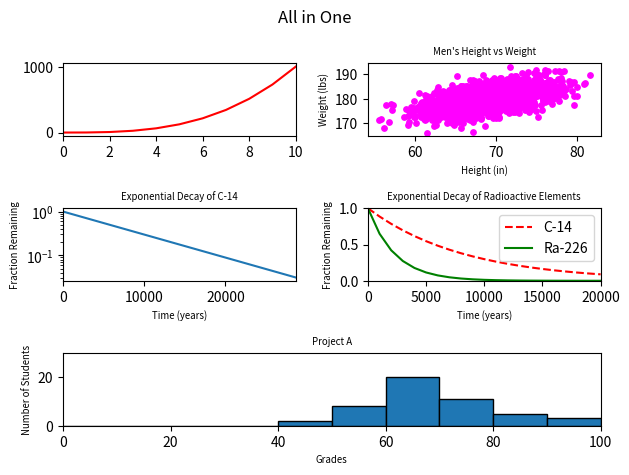

The script that saved this image:
#!/usr/bin/env python3
import numpy as np
import matplotlib.pyplot as plt

fig = plt.figure()
plt.suptitle('All in One')

fig.add_subplot(321)
y0 = np.arange(0, 11) ** 3
plt.xlim(0, 10)
plt.plot(y0, color='red')

fig.add_subplot(322)
mean = [69, 0]
cov = [[15, 8], [8, 15]]
np.random.seed(5)
x1, y1 = np.random.multivariate_normal(mean, cov, 2000).T
y1 += 180
plt.title("Men's Height vs Weight", fontsize='x-small')
plt.xlabel("Height (in)", fontsize='x-small')
plt.ylabel("Weight (lbs)", fontsize='x-small')
plt.scatter(x1, y1, s=15, color="magenta")

fig.add_subplot(323)
x2 = np.arange(0, 28651, 5730)
r2 = np.log(0.5)
t2 = 5730
y2 = np.exp((r2 / t2) * x2)
plt.xlabel("Time (years)", fontsize='x-small')
plt.ylabel("Fraction Remaining", fontsize='x-small')
plt.title("Exponential Decay of C-14", fontsize='x-small')
plt.yscale("log")
plt.xlim(0, 28650)
plt.plot(x2, y2)

fig.add_subplot(324)
x3 = np.arange(0, 21000, 1000)
r3 = np.log(0.5)
t31 = 5730
t32 = 1600
y31 = np.exp((r3 / t31) * x3)
y32 = np.exp((r3 / t32) * x3)
plt.xlabel("Time (years)", fontsize='x-small')
plt.ylabel("Fraction Remaining", fontsize='x-small')
plt.title("Exponential Decay of Radioactive Elements", fontsize='x-small')
plt.xlim(0, 20000)
plt.ylim(0, 1)
plt.plot(x3, y31, linestyle='dashed', color='RED', label='C-14')
plt.plot(x3, y32, color='GREEN', label='Ra-226')
plt.legend()


fig.add_subplot(313)
np.random.seed(5)
student_grades = np.random.normal(68, 15, 50)
biil = list(range(0, 101, 10))
plt.xlabel("Grades", fontsize='x-small')
plt.ylabel("Number of Students", fontsize='x-small')
plt.title("Project A", fontsize='x-small')
plt.ylim(0, 30)
plt.xlim(0, 100)
plt.hist(student_grades, bins=biil, edgecolor='BLACK')
fig.tight_layout()
plt.show()
